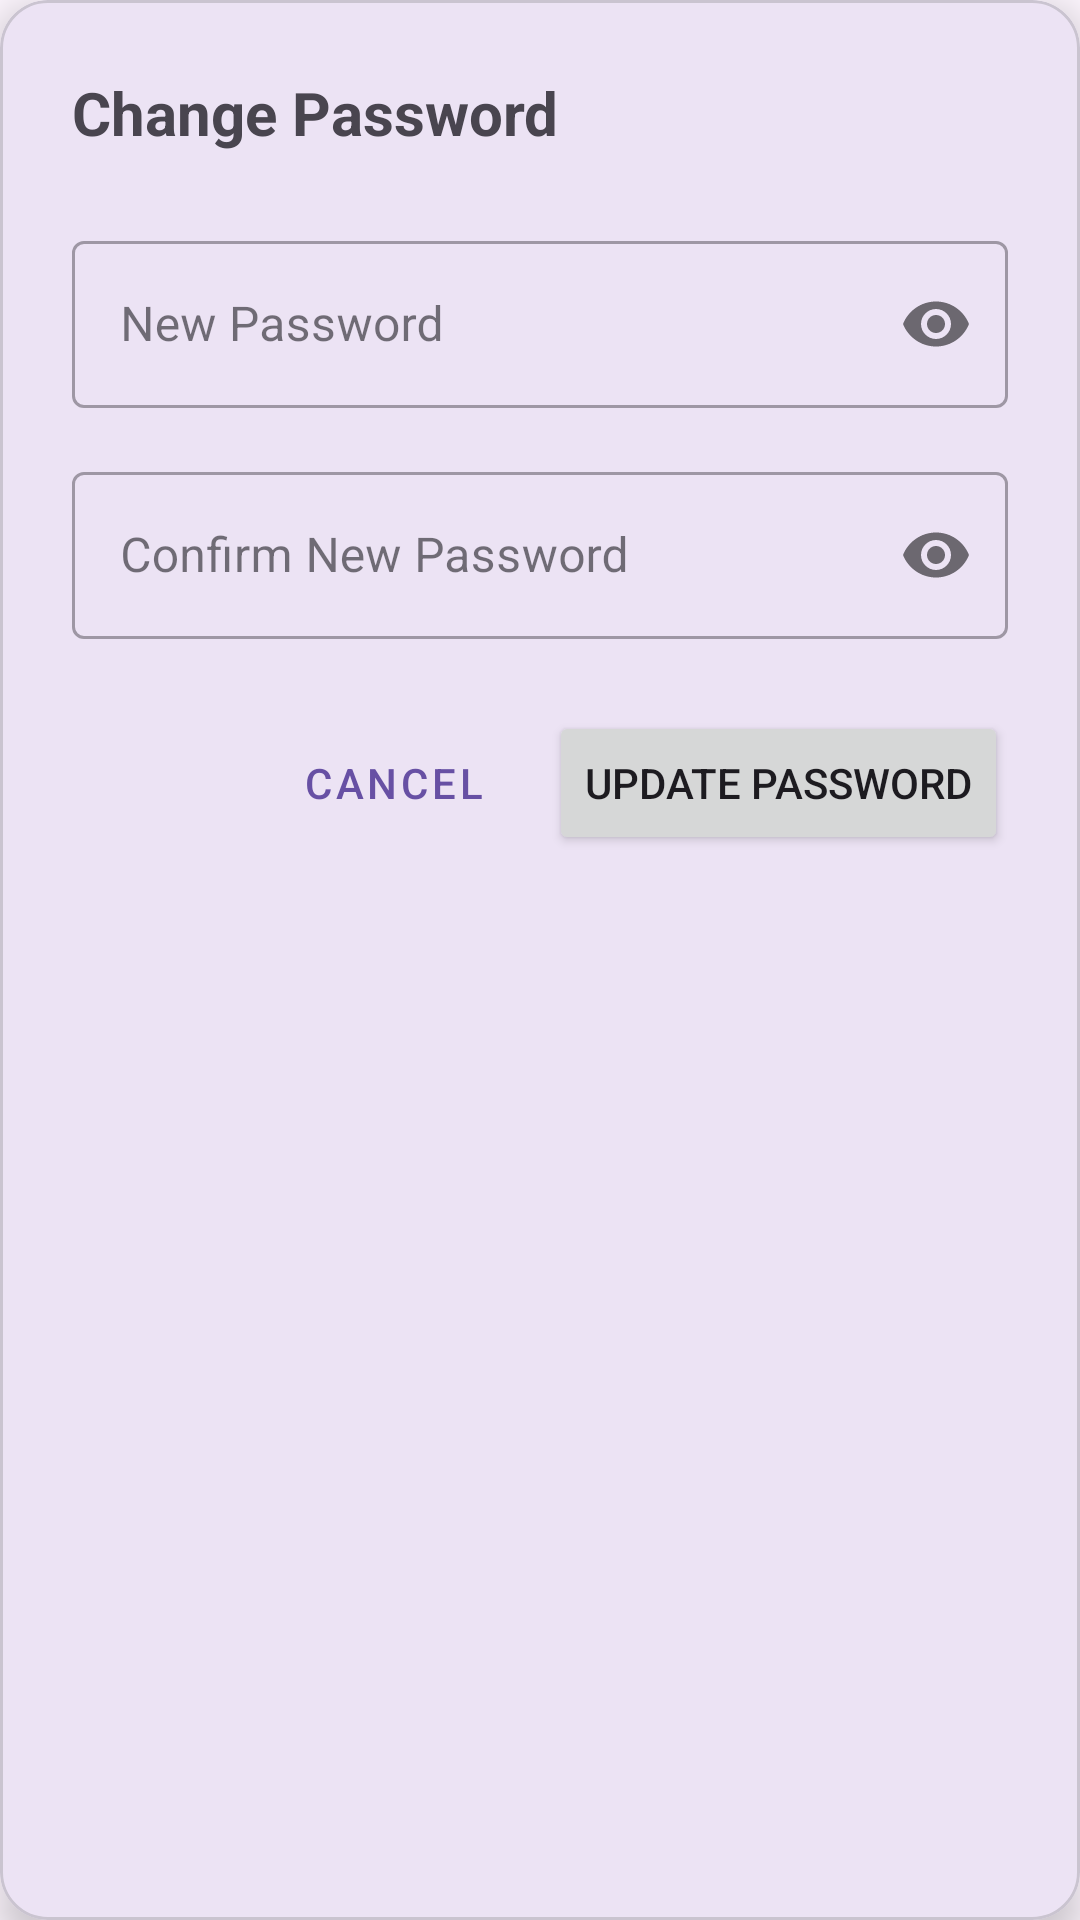

Produce the Android XML layout that renders to this screen, including the resource entries it uses.
<!-- AndroidManifest.xml: application theme Theme.RecipeMatch -->
<!-- res/layout/dialog_change_password.xml -->
<?xml version="1.0" encoding="utf-8"?>
<com.google.android.material.card.MaterialCardView xmlns:android="http://schemas.android.com/apk/res/android"
    xmlns:app="http://schemas.android.com/apk/res-auto"
    android:layout_width="match_parent"
    android:layout_height="wrap_content"
    app:cardCornerRadius="16dp"
    app:cardElevation="8dp">

    <LinearLayout
        android:layout_width="match_parent"
        android:layout_height="wrap_content"
        android:orientation="vertical"
        android:padding="24dp">

        <TextView
            android:layout_width="wrap_content"
            android:layout_height="wrap_content"
            android:text="Change Password"
            android:textSize="20sp"
            android:textStyle="bold"
            android:layout_marginBottom="24dp"/>

        <com.google.android.material.textfield.TextInputLayout
            style="@style/Widget.MaterialComponents.TextInputLayout.OutlinedBox"
            android:layout_width="match_parent"
            android:layout_height="wrap_content"
            android:layout_marginBottom="16dp"
            android:hint="New Password"
            app:passwordToggleEnabled="true">
            <com.google.android.material.textfield.TextInputEditText
                android:id="@+id/edit_new_password"
                android:layout_width="match_parent"
                android:layout_height="wrap_content"
                android:inputType="textPassword" />
        </com.google.android.material.textfield.TextInputLayout>

        <com.google.android.material.textfield.TextInputLayout
            style="@style/Widget.MaterialComponents.TextInputLayout.OutlinedBox"
            android:layout_width="match_parent"
            android:layout_height="wrap_content"
            android:layout_marginBottom="24dp"
            android:hint="Confirm New Password"
            app:passwordToggleEnabled="true">
            <com.google.android.material.textfield.TextInputEditText
                android:id="@+id/edit_confirm_password"
                android:layout_width="match_parent"
                android:layout_height="wrap_content"
                android:inputType="textPassword" />
        </com.google.android.material.textfield.TextInputLayout>

        <LinearLayout
            android:layout_width="match_parent"
            android:layout_height="wrap_content"
            android:orientation="horizontal"
            android:gravity="end">

            <Button
                android:id="@+id/btn_cancel_password"
                style="@style/Widget.MaterialComponents.Button.TextButton"
                android:layout_width="wrap_content"
                android:layout_height="wrap_content"
                android:text="Cancel"
                android:layout_marginEnd="8dp"/>

            <Button
                android:id="@+id/btn_confirm_password_change"
                android:layout_width="wrap_content"
                android:layout_height="wrap_content"
                android:text="Update Password" />
        </LinearLayout>

    </LinearLayout>
</com.google.android.material.card.MaterialCardView>
<!-- resources referenced by this layout -->
<resources>
  <style name="Theme.RecipeMatch" parent="Base.Theme.RecipeMatch" />
  <style name="Base.Theme.RecipeMatch" parent="Theme.Material3.DayNight.NoActionBar">
          
          
      </style>
</resources>
